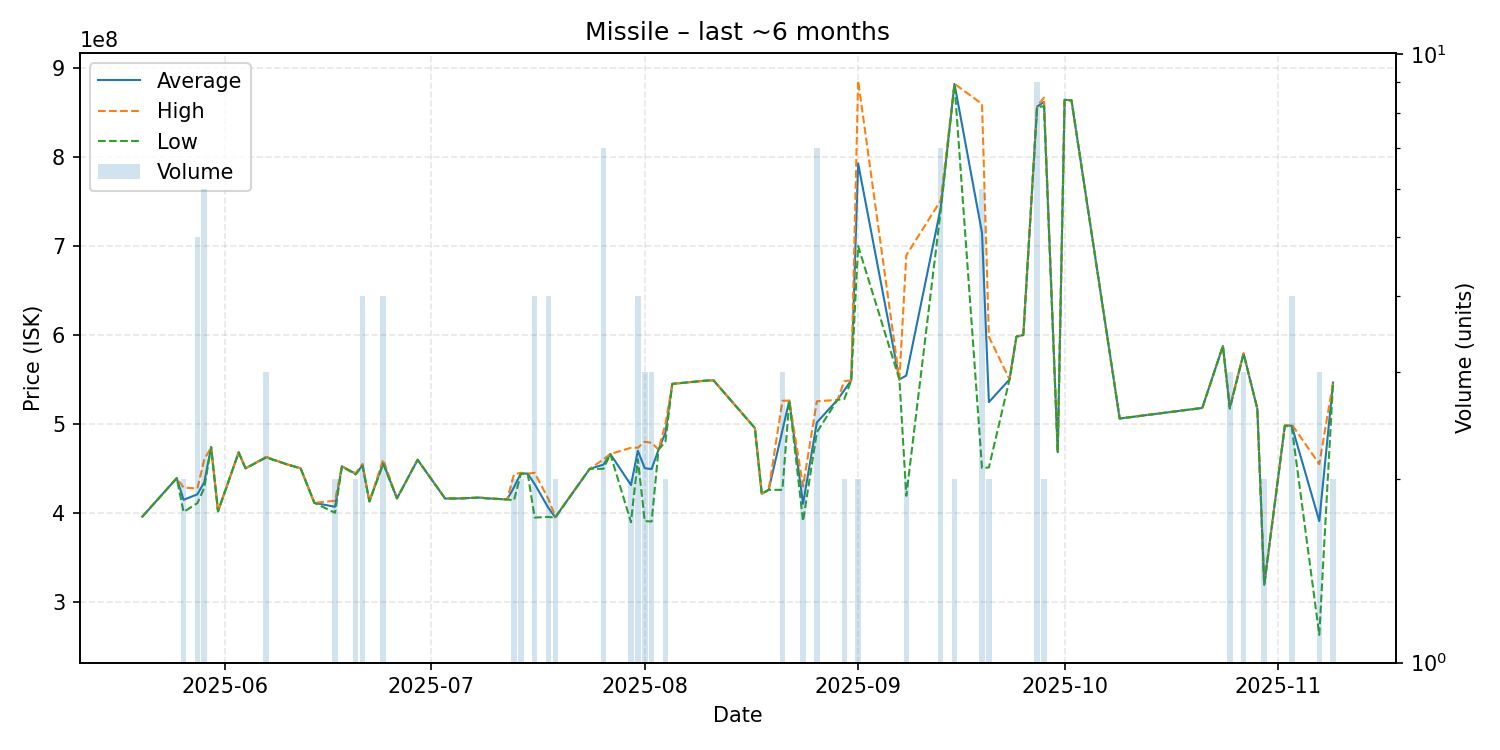

The file beside this chart, header and first rows:
date, average, highest, lowest, order_count, volume
2025-05-20, 395600000, 395600000, 395600000, 1, 1
2025-05-25, 438900000, 438900000, 438900000, 1, 1
2025-05-26, 414600000, 428300000, 400900000, 2, 2
2025-05-28, 420740000, 427300000, 410850000, 5, 5
2025-05-29, 434316667, 459750000, 427850000, 6, 6
2025-05-30, 473800000, 473800000, 473800000, 1, 1
2025-05-31, 401600000, 401600000, 401600000, 1, 1
2025-06-03, 467900000, 467900000, 467900000, 1, 1
2025-06-04, 450000000, 450000000, 450000000, 1, 1
2025-06-07, 462600000, 462850000, 462100000, 3, 3
2025-06-10, 454500000, 454500000, 454500000, 1, 1
2025-06-12, 450000000, 450000000, 450000000, 1, 1
2025-06-14, 411200000, 411200000, 411200000, 1, 1
2025-06-17, 406750000, 413500000, 400000000, 2, 2
2025-06-18, 452200000, 452200000, 452200000, 1, 1
2025-06-20, 443800000, 444600000, 443000000, 2, 2
2025-06-21, 453325000, 455000000, 452700000, 4, 4
2025-06-22, 412700000, 412700000, 412700000, 1, 1
2025-06-24, 456200000, 459800000, 455000000, 4, 4
2025-06-26, 416200000, 416200000, 416200000, 1, 1
2025-06-29, 459600000, 459600000, 459600000, 1, 1
2025-07-03, 416000000, 416000000, 416000000, 1, 1
2025-07-05, 416100000, 416100000, 416100000, 1, 1
2025-07-08, 417100000, 417100000, 417100000, 1, 1
2025-07-09, 416300000, 416300000, 416300000, 1, 1
2025-07-12, 415000000, 415000000, 415000000, 1, 1
2025-07-13, 428600000, 443200000, 414000000, 2, 2
2025-07-14, 444400000, 445000000, 443800000, 2, 2
2025-07-15, 444000000, 444000000, 444000000, 1, 1
2025-07-16, 432375000, 445000000, 394600000, 4, 4
2025-07-18, 405475000, 415600000, 395350000, 3, 4
2025-07-19, 394950000, 395400000, 394500000, 2, 2
2025-07-24, 449400000, 449400000, 449400000, 1, 1
2025-07-26, 454157143, 460050000, 449500000, 7, 7
2025-07-27, 466100000, 466100000, 466100000, 1, 1
2025-07-30, 431200000, 473100000, 389300000, 2, 2
2025-07-31, 469750000, 473200000, 460300000, 4, 4
2025-08-01, 450100000, 479850000, 390600000, 3, 3
2025-08-02, 449166667, 478650000, 390200000, 3, 3
2025-08-03, 471000000, 471000000, 471000000, 1, 1
2025-08-04, 489850000, 499700000, 480000000, 2, 2
2025-08-05, 545000000, 545000000, 545000000, 1, 1
2025-08-10, 548700000, 548700000, 548700000, 1, 1
2025-08-11, 548900000, 548900000, 548900000, 1, 1
2025-08-17, 495300000, 495300000, 495300000, 1, 1
2025-08-18, 421400000, 421400000, 421400000, 1, 1
2025-08-19, 425800000, 425800000, 425800000, 1, 1
2025-08-21, 492600000, 526000000, 425800000, 2, 3
2025-08-22, 526100000, 526100000, 526100000, 1, 1
2025-08-24, 410100000, 429600000, 390600000, 2, 2
2025-08-26, 501557143, 525350000, 490500000, 7, 7
2025-08-29, 527000000, 527000000, 527000000, 1, 1
2025-08-30, 538000000, 548000000, 528000000, 2, 2
2025-08-31, 549000000, 549000000, 549000000, 1, 1
2025-09-01, 792950000, 885900000, 700000000, 2, 2
2025-09-07, 549900000, 549900000, 549900000, 1, 1
2025-09-08, 554350000, 689600000, 419100000, 2, 2
2025-09-13, 742871429, 751150000, 740000000, 5, 7
2025-09-15, 882350000, 882400000, 882300000, 2, 2
2025-09-19, 714783333, 859750000, 450150000, 6, 6
... 20 more rows
